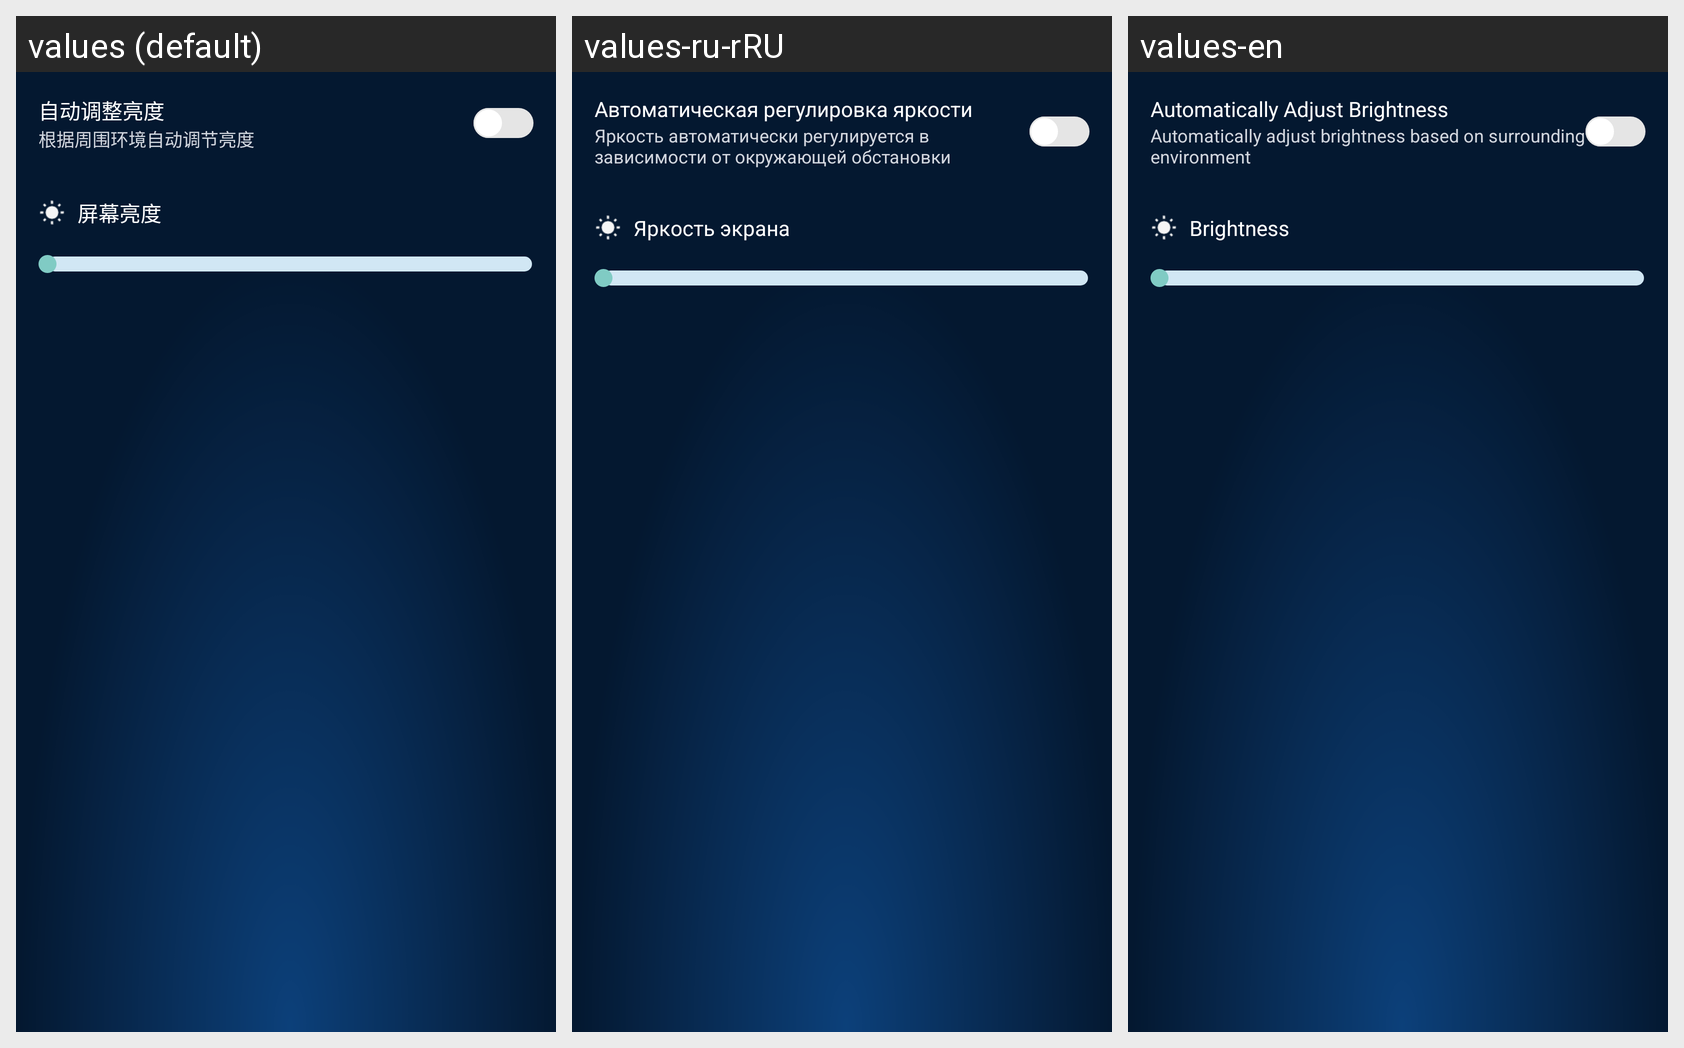

For this localized Android screen grid, give each drawn string resource with its value in every locale shown.
Android screen res/layout/brightness_adjustment_layout.xml rendered under 3 locales, left to right: values (default), values-ru-rRU, values-en. Device: Nexus 5 (rendered at 1080×1920; each locale shown at half size, 540×960, under a caption strip naming it); theme Theme.JT_ZG.
Strings drawn on this screen, with the default value and each locale's value (text and hints the layout hard-codes, and strings that could not be matched under every locale, appear in the picture but are not listed):

automatically_adjust_brightness
  values: 自动调整亮度
  values-ru-rRU: Автоматическая регулировка яркости
  values-en: Automatically Adjust Brightness

automatically_adjust_brightness_based
  values: 根据周围环境自动调节亮度
  values-ru-rRU: Яркость автоматически регулируется в зависимости от окружающей обстановки
  values-en: Automatically adjust brightness based on surrounding environment

brightness_name
  values: 屏幕亮度
  values-ru-rRU: Яркость экрана
  values-en: Brightness
